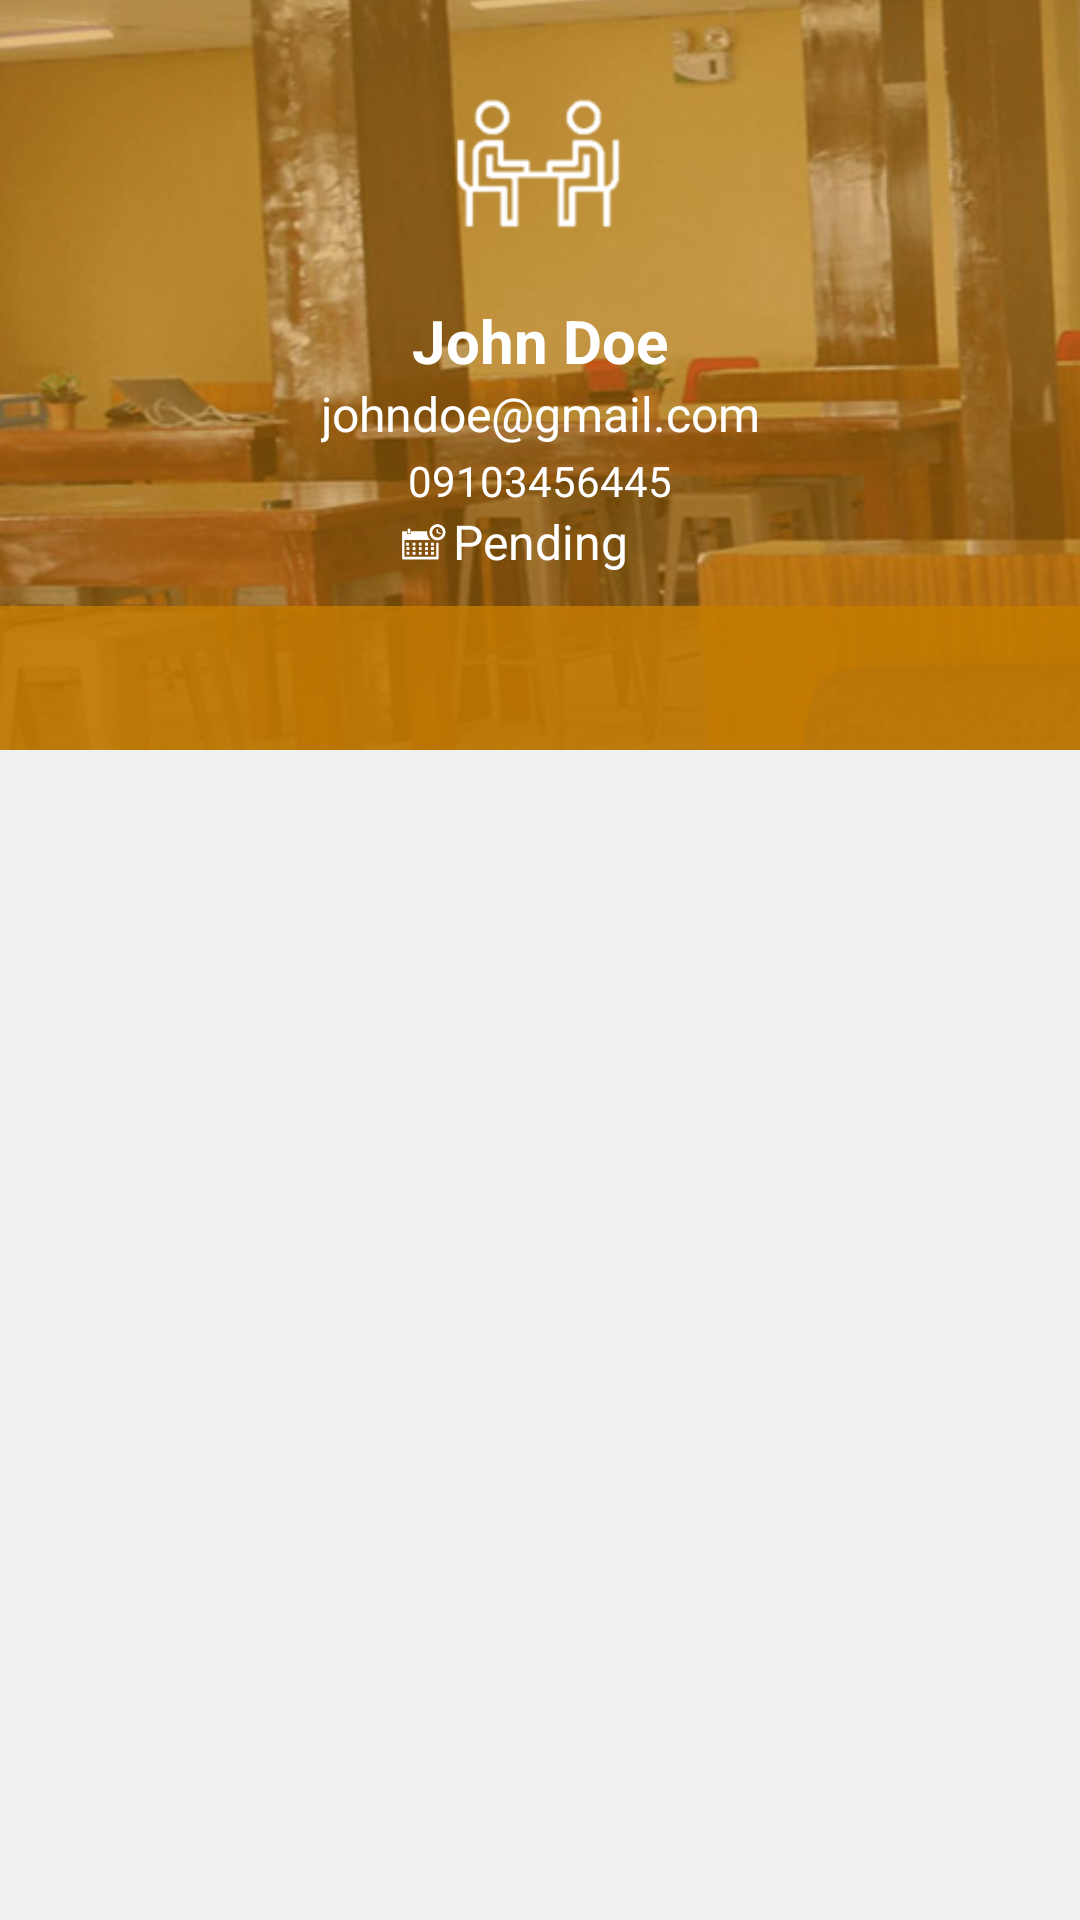

Reconstruct the res/layout file that produces this screen, plus the resources it refers to.
<!-- AndroidManifest.xml: application theme AppTheme -->
<!-- res/layout/activity_information.xml -->
<?xml version="1.0" encoding="utf-8"?>
<ScrollView xmlns:android="http://schemas.android.com/apk/res/android"
    xmlns:app="http://schemas.android.com/apk/res-auto"
    android:layout_width="match_parent"
    android:layout_height="match_parent"
    android:fillViewport="true">

<android.support.constraint.ConstraintLayout
    xmlns:android="http://schemas.android.com/apk/res/android"
    xmlns:app="http://schemas.android.com/apk/res-auto"
    xmlns:tools="http://schemas.android.com/tools"
    android:layout_width="match_parent"
    android:layout_height="match_parent"
    tools:context="co.devpartners.devhub.ui.InformationActivity">
<ImageView
    android:id="@+id/backgroundImage"
    android:layout_width="match_parent"
    android:layout_height="250dp"
    android:src="@drawable/devhubbg"
    android:scaleType="centerCrop"
    app:layout_constraintStart_toStartOf="parent"
    app:layout_constraintEnd_toEndOf="parent"
    app:layout_constraintTop_toTopOf="parent"
    />
    <android.support.constraint.ConstraintLayout
        android:id="@+id/backgroundLayout"
        android:layout_width="match_parent"
        android:layout_height="250dp"
        app:layout_constraintStart_toStartOf="@id/backgroundImage"
        app:layout_constraintEnd_toEndOf="@id/backgroundImage"
        app:layout_constraintTop_toTopOf="@id/backgroundImage"
        app:layout_constraintBottom_toBottomOf="@id/backgroundImage"
        android:background="#80c67c00"
        >
        <ImageView
            android:id="@+id/userImage"
            android:layout_width="80dp"
            android:layout_height="80dp"
            android:background="@drawable/profile_image"
            android:src="@drawable/openlogo"
            android:tint="#fff"
            android:padding="8dp"
            app:layout_constraintTop_toTopOf="@id/backgroundLayout"
            app:layout_constraintEnd_toEndOf="@id/backgroundLayout"
            app:layout_constraintStart_toStartOf="@id/backgroundLayout"
            android:layout_marginTop="15dp"
            />
        <TextView
            android:id="@+id/userNameText"
            android:layout_width="wrap_content"
            android:layout_height="wrap_content"
            android:text="John Doe"
            android:textSize="20dp"
            android:textStyle="bold"
            android:textColor="#fff"
            android:layout_marginTop="5dp"
            app:layout_constraintTop_toBottomOf="@id/userImage"
            app:layout_constraintEnd_toEndOf="@id/backgroundLayout"
            app:layout_constraintStart_toStartOf="@id/backgroundLayout"
            />
        <TextView
            android:id="@+id/userEmailText"
            android:layout_width="wrap_content"
            android:layout_height="wrap_content"
            android:text="johndoe@gmail.com"
            android:textColor="#fff"
            android:textSize="16dp"
            app:layout_constraintTop_toBottomOf="@id/userNameText"
            app:layout_constraintEnd_toEndOf="@id/backgroundLayout"
            app:layout_constraintStart_toStartOf="@id/backgroundLayout"
            />

        <TextView
            android:id="@+id/userNumberText"
            android:layout_width="wrap_content"
            android:layout_height="wrap_content"
            android:layout_marginTop="2dp"
            android:text="09103456445"
            android:textColor="#fff"
            android:textSize="14dp"
            app:layout_constraintEnd_toEndOf="@id/backgroundLayout"
            app:layout_constraintStart_toStartOf="@id/backgroundLayout"
            app:layout_constraintTop_toBottomOf="@id/userEmailText" />
        <TextView
            android:id="@+id/userStatus"
            android:layout_width="wrap_content"
            android:layout_height="wrap_content"
            android:text="Pending"
            android:textColor="#fff"
            android:textSize="16sp"
            app:layout_constraintTop_toBottomOf="@id/userNumberText"
            app:layout_constraintStart_toStartOf="parent"
            app:layout_constraintEnd_toEndOf="parent"
            />
        <ImageView
            android:id="@+id/userStatusIcon"
            android:layout_width="16dp"
            android:layout_height="16dp"
            android:src="@drawable/pending"
            android:tint="#FFF"
            android:layout_marginEnd="2dp"
            app:layout_constraintEnd_toStartOf="@id/userStatus"
            app:layout_constraintTop_toTopOf="@id/userStatus"
            app:layout_constraintBottom_toBottomOf="@id/userStatus"
            />
    </android.support.constraint.ConstraintLayout>


        <android.support.design.widget.TabLayout
            android:id="@+id/tabs"
            android:layout_width="match_parent"
            android:layout_height="wrap_content"
            app:layout_constraintBottom_toBottomOf="@id/backgroundImage"
            app:tabSelectedTextColor="#fff"
            app:tabIndicatorColor="#fff"
            android:background="#ccc67c00"
            />

    <android.support.v4.view.ViewPager
        android:id="@+id/containerFeedback"
        android:layout_width="0dp"
        android:layout_height="0dp"
        app:layout_constraintTop_toBottomOf="@+id/tabs"
        app:layout_constraintBottom_toBottomOf="parent"
        app:layout_constraintStart_toStartOf="parent"
        app:layout_constraintEnd_toEndOf="parent"
        android:background="#F0F0F0">

    </android.support.v4.view.ViewPager>





</android.support.constraint.ConstraintLayout>
</ScrollView>
<!-- resources referenced by this layout -->
<resources>
  <!-- drawable devhubbg: jpg bitmap (drawable, 73041 bytes) -->
  <!-- drawable openlogo: png bitmap (drawable, 1949 bytes) -->
  <!-- drawable pending: png bitmap (drawable, 3484 bytes) -->
  <style name="AppTheme" parent="Theme.AppCompat.Light.DarkActionBar">
          
          <item name="colorPrimary">@color/colorPrimary</item>
          <item name="colorPrimaryDark">@color/colorPrimaryDark</item>
          <item name="colorAccent">@color/colorAccent</item>
      </style>
  <color name="colorPrimary">#ffab00</color>
  <color name="colorPrimaryDark">#c67c00</color>
  <color name="colorAccent">#000000</color>
      //added colors
</resources>
